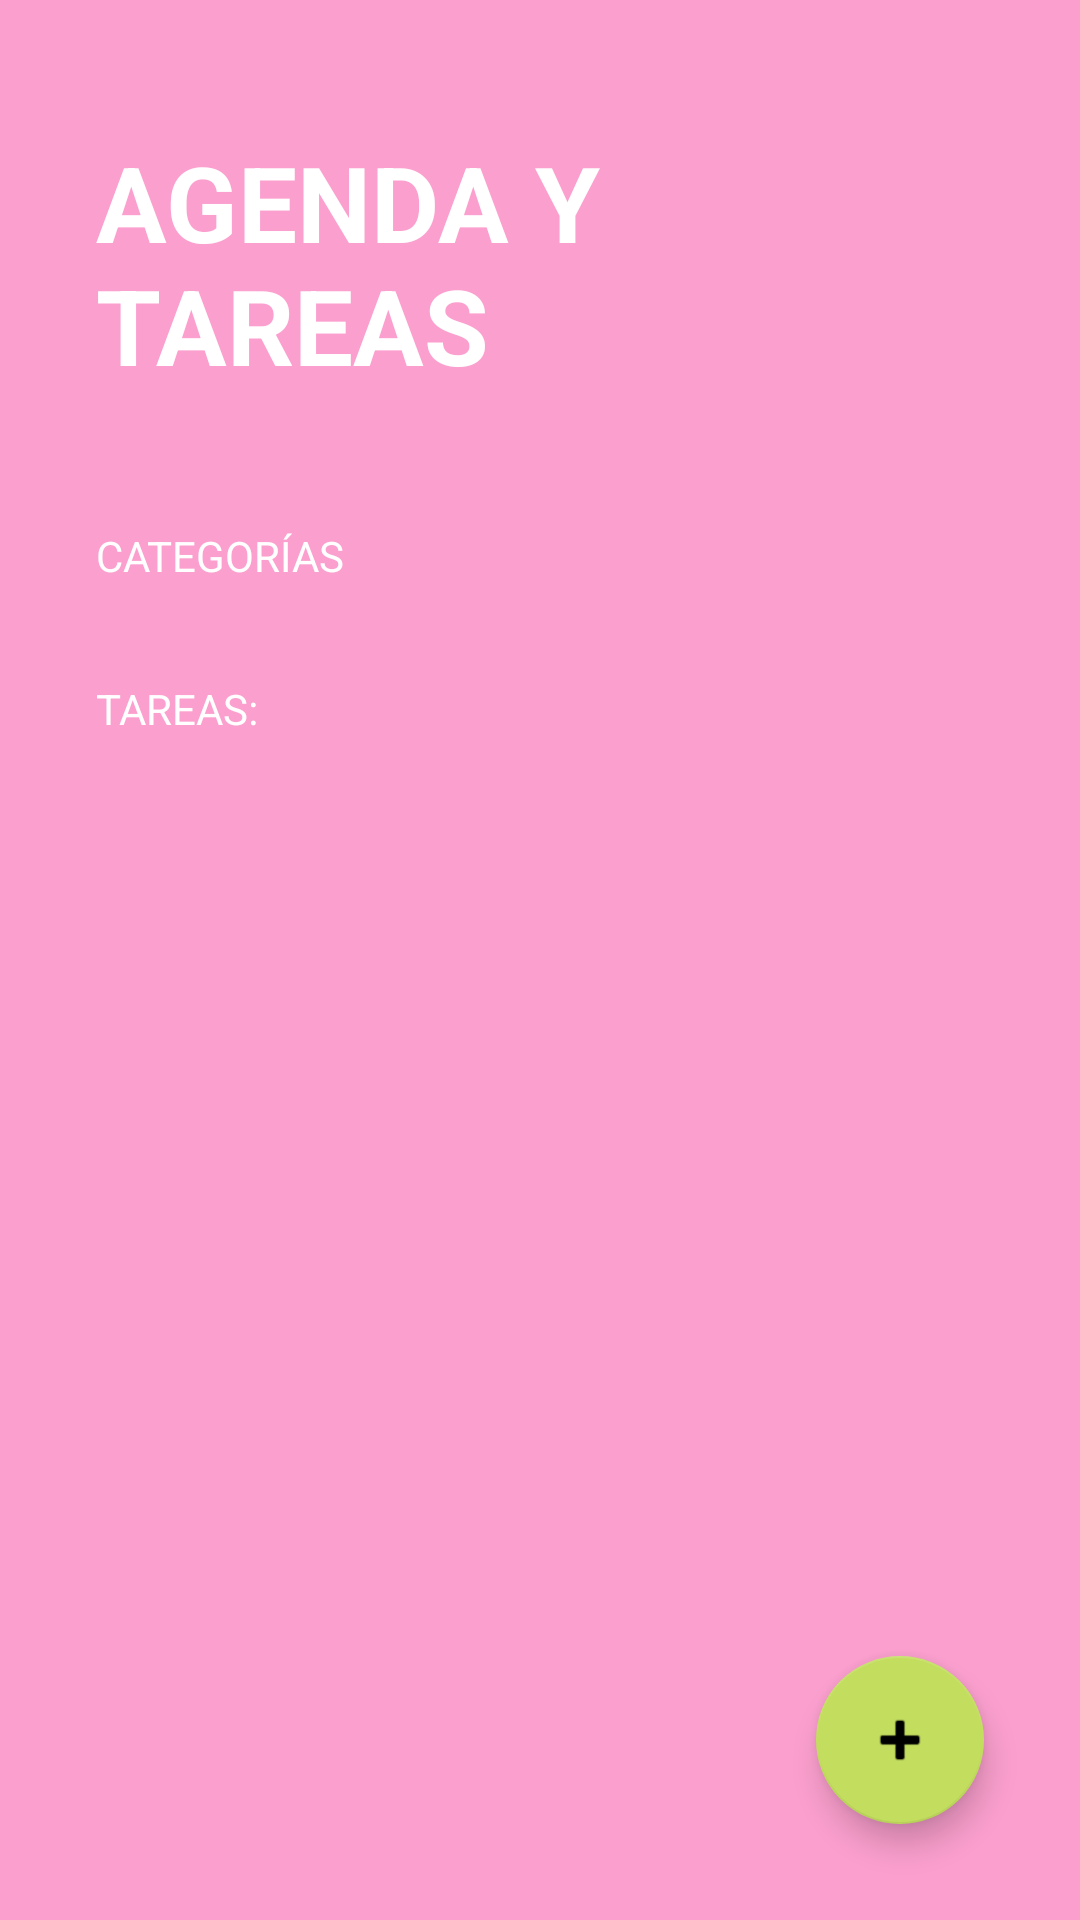

Produce the Android XML layout that renders to this screen, including the resource entries it uses.
<!-- AndroidManifest.xml: activity theme Theme.TODOApp -->
<!-- res/layout/activity_todo.xml -->
<?xml version="1.0" encoding="utf-8"?>
<FrameLayout xmlns:android="http://schemas.android.com/apk/res/android"
    xmlns:app="http://schemas.android.com/apk/res-auto"
    xmlns:tools="http://schemas.android.com/tools"
    android:layout_width="match_parent"
    android:layout_height="match_parent">


<LinearLayout
android:layout_width="match_parent"
android:layout_height="match_parent"
android:orientation="vertical"
android:background="@color/todo_background_todo_app"
tools:context=".todoapp.TodoActivity">

    <TextView
        android:layout_width="wrap_content"
        android:layout_height="wrap_content"
        android:textSize="35sp"
        android:textStyle="bold"
        style="@style/TodoSubtitle"
        android:layout_marginVertical="44dp"
        android:text="@string/todo_title"/>


    <TextView
        android:layout_width="wrap_content"
        android:layout_height="wrap_content"
        android:text="@string/todo_categories"
        android:textAllCaps="true"
        android:textColor="@color/white"
        android:layout_marginHorizontal="32dp"/>


    <androidx.recyclerview.widget.RecyclerView
        android:id="@+id/rvCategories"
        android:layout_width="match_parent"
        android:layout_height="wrap_content"/>

    <TextView
        android:layout_width="wrap_content"
        android:layout_height="wrap_content"
        android:text="Tareas:"
        style="@style/TodoSubtitle"
        android:layout_marginTop="32dp"
      />

    <androidx.recyclerview.widget.RecyclerView
        android:id="@+id/rvTasks"
        android:layout_width="match_parent"
        android:layout_marginTop="16dp"
        android:layout_marginHorizontal="32dp"
        android:layout_height="wrap_content"/>
    

</LinearLayout>
    <com.google.android.material.floatingactionbutton.FloatingActionButton
        android:id="@+id/fabAddTask"
        android:layout_width="wrap_content"
        android:layout_height="wrap_content"
        android:src="@android:drawable/ic_input_add"
        android:tint="@color/white"
        app:fabSize="normal"
        app:backgroundTint="@color/todo_buttom"
        android:layout_gravity="end|bottom"
        android:layout_margin="32dp"/>


</FrameLayout>
<!-- resources referenced by this layout -->
<resources>
  <color name="todo_background_todo_app">#FB9FCE</color>
  <color name="todo_buttom">#c3de5f</color>
  <color name="white">#FFFFFFFF</color>
  <string name="todo_categories">Categorías</string>
  <string name="todo_title">Agenda y Tareas</string>
  <style name="TodoSubtitle">
           <item name="textAllCaps">true</item>
           <item name="android:textColor">@color/todo_subtitle_text</item>
           <item name="android:layout_marginHorizontal">32dp</item>
       </style>
  <style name="Theme.TODOApp" parent="Theme.MaterialComponents.DayNight.NoActionBar">
          
          <item name="colorPrimary">@color/purple_500</item>
          <item name="colorPrimaryVariant">@color/purple_700</item>
          <item name="colorOnPrimary">@color/white</item>
          
          <item name="colorSecondary">@color/teal_200</item>
          <item name="colorSecondaryVariant">@color/teal_700</item>
          <item name="colorOnSecondary">@color/black</item>
          
          <item name="android:statusBarColor">@color/todo_background_todo_app</item>
          
      </style>
  <color name="todo_subtitle_text">#fff</color>
  <color name="purple_500">#FF6200EE</color>
  <color name="purple_700">#FF3700B3</color>
  <color name="teal_200">#FF03DAC5</color>
  <color name="teal_700">#FF018786</color>
  <color name="black">#FF000000</color>
</resources>
